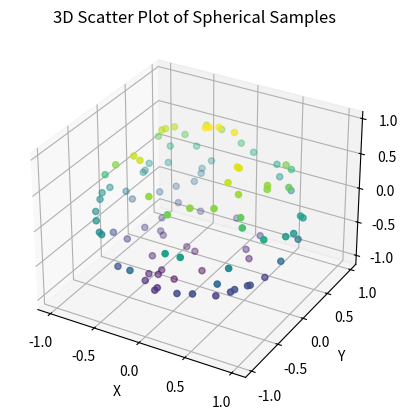

Reproduce this figure in Python.
import numpy as np
import matplotlib.pyplot as plt
from mpl_toolkits.mplot3d import Axes3D

def sample_spherical(npoints, ndim=3, radius=1):
    vec = np.random.randn(ndim, npoints)
    vec /= np.linalg.norm(vec, axis=0)
    return radius * vec

def plot_3d_spherical(points):
    fig = plt.figure()
    ax = fig.add_subplot(111, projection='3d')

    x = points[0]
    y = points[1]
    z = points[2]
    c = z  # Color by z-coordinate

    ax.scatter(x, y, z, c=c, cmap='viridis')
    ax.set_xlabel('X')
    ax.set_ylabel('Y')
    ax.set_zlabel('Z')
    plt.title('3D Scatter Plot of Spherical Samples')
    plt.show()

# Example usage:
npoints = 100
ndim = 3
radius = 1.0  # Change the radius as per your requirement
points = sample_spherical(npoints, ndim, radius)
#print(points)
plot_3d_spherical(points)